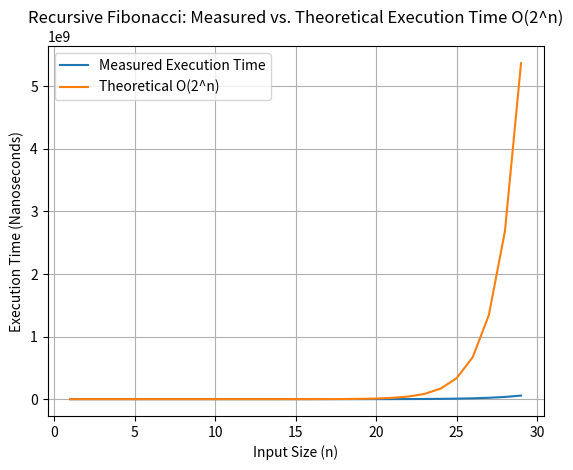

The script that saved this image:
import time
import matplotlib.pyplot as plt
import numpy as np
import random

def recursive_fibonacci(n):
    if n < 2:
        return n
    return recursive_fibonacci(n - 1) + recursive_fibonacci(n - 2)

recursive_fibonacci(6)

def measure_execution_time(n):
    start_time = time.time_ns()
    recursive_fibonacci(n)
    end_time = time.time_ns()
    return end_time - start_time

# Generate input sizes
random_numbers = range(1, 30)
# random_numbers = [random.choice(input_sizes) for _ in range(15)]  # Generate 10 random numbers
# random_numbers.sort()
# print(random_numbers)
# Measure execution times
execution_times = []
for n in random_numbers:
    execution_time = measure_execution_time(n)
    execution_times.append(execution_time)

# Theoretical time complexity: O(2^n)
theoretical_times = [2**n * 10 for n in random_numbers]  # Adjust the constant factor as needed

# Plot the results
def plot_graph_7():
    plt.plot(random_numbers, execution_times, label="Measured Execution Time")
    plt.plot(random_numbers, theoretical_times, label="Theoretical O(2^n)")
    plt.xlabel("Input Size (n)")
    plt.ylabel("Execution Time (Nanoseconds)")
    plt.title("Recursive Fibonacci: Measured vs. Theoretical Execution Time O(2^n)")
    plt.legend()
    plt.grid(True)
    plt.show()

def compare_graph_8():
    plt.subplot(2,3,6)
    plt.plot(random_numbers, execution_times, label="Measured Execution Time")
    plt.plot(random_numbers, theoretical_times, label="Theoretical O(2^n)")
    plt.title("O(2^n)")
    plt.legend()
    plt.grid(True)

if __name__ == "__main__":
    plot_graph_7()